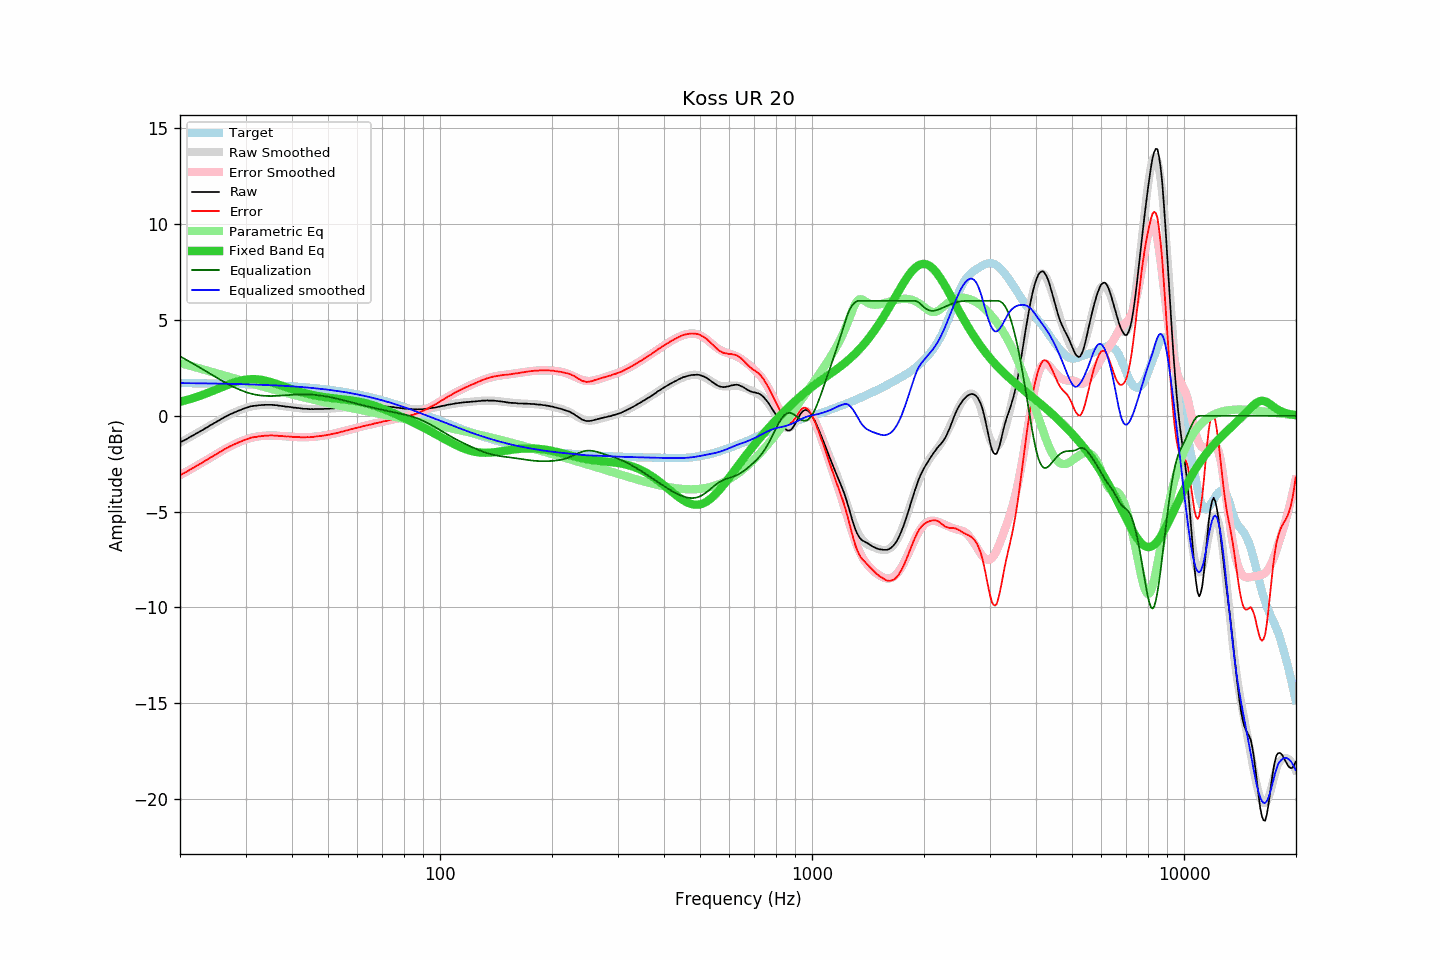

The table this chart was drawn from, first rows:
frequency, raw, error, smoothed, error_smoothed, equalization, parametric_eq, equalized_raw, equalized_smoothed, target
20.00, -1.39, -3.09, -1.40, -3.10, 3.10, 0.73, 1.72, 1.71, 1.71
20.20, -1.35, -3.05, -1.35, -3.06, 3.06, 0.75, 1.71, 1.71, 1.71
20.40, -1.31, -3.01, -1.31, -3.01, 3.01, 0.77, 1.70, 1.71, 1.71
20.61, -1.27, -2.97, -1.26, -2.96, 2.96, 0.79, 1.70, 1.70, 1.71
20.81, -1.22, -2.92, -1.21, -2.92, 2.92, 0.82, 1.70, 1.70, 1.70
21.02, -1.18, -2.88, -1.17, -2.87, 2.87, 0.84, 1.69, 1.70, 1.70
21.23, -1.12, -2.82, -1.12, -2.82, 2.82, 0.87, 1.71, 1.70, 1.70
21.44, -1.08, -2.78, -1.07, -2.78, 2.78, 0.89, 1.70, 1.70, 1.70
21.66, -1.03, -2.73, -1.03, -2.73, 2.73, 0.92, 1.70, 1.70, 1.70
21.87, -0.99, -2.69, -0.98, -2.68, 2.68, 0.94, 1.69, 1.70, 1.70
22.09, -0.93, -2.62, -0.93, -2.63, 2.63, 0.97, 1.70, 1.70, 1.70
22.31, -0.89, -2.58, -0.89, -2.58, 2.58, 1.00, 1.70, 1.70, 1.70
22.54, -0.84, -2.53, -0.84, -2.53, 2.53, 1.03, 1.69, 1.70, 1.70
22.76, -0.79, -2.48, -0.79, -2.48, 2.48, 1.06, 1.70, 1.69, 1.70
22.99, -0.74, -2.43, -0.74, -2.43, 2.43, 1.09, 1.70, 1.69, 1.69
23.22, -0.70, -2.39, -0.69, -2.38, 2.38, 1.12, 1.68, 1.69, 1.69
23.45, -0.64, -2.33, -0.64, -2.33, 2.33, 1.15, 1.69, 1.69, 1.69
23.69, -0.60, -2.29, -0.59, -2.28, 2.28, 1.18, 1.68, 1.69, 1.69
23.92, -0.54, -2.23, -0.54, -2.23, 2.23, 1.22, 1.69, 1.69, 1.69
24.16, -0.49, -2.17, -0.49, -2.18, 2.18, 1.25, 1.69, 1.69, 1.69
24.40, -0.45, -2.13, -0.44, -2.13, 2.13, 1.28, 1.68, 1.69, 1.69
24.65, -0.40, -2.08, -0.39, -2.08, 2.08, 1.32, 1.68, 1.68, 1.69
24.89, -0.35, -2.03, -0.34, -2.03, 2.03, 1.35, 1.68, 1.68, 1.68
25.14, -0.30, -1.98, -0.30, -1.98, 1.98, 1.39, 1.68, 1.68, 1.68
25.39, -0.25, -1.93, -0.25, -1.93, 1.93, 1.42, 1.68, 1.68, 1.68
25.65, -0.20, -1.88, -0.20, -1.88, 1.88, 1.46, 1.68, 1.68, 1.68
25.91, -0.16, -1.83, -0.15, -1.83, 1.83, 1.49, 1.67, 1.68, 1.68
26.16, -0.11, -1.78, -0.11, -1.78, 1.78, 1.53, 1.68, 1.68, 1.68
26.43, -0.06, -1.73, -0.06, -1.74, 1.74, 1.56, 1.68, 1.67, 1.67
26.69, -0.02, -1.69, -0.02, -1.69, 1.69, 1.59, 1.67, 1.67, 1.67
26.96, 0.02, -1.65, 0.02, -1.65, 1.65, 1.62, 1.67, 1.67, 1.67
27.23, 0.07, -1.60, 0.07, -1.60, 1.60, 1.66, 1.68, 1.67, 1.67
27.50, 0.10, -1.56, 0.11, -1.56, 1.56, 1.69, 1.66, 1.67, 1.67
27.77, 0.14, -1.52, 0.14, -1.52, 1.52, 1.72, 1.66, 1.66, 1.66
28.05, 0.18, -1.48, 0.18, -1.48, 1.48, 1.74, 1.66, 1.66, 1.66
28.33, 0.21, -1.45, 0.22, -1.44, 1.44, 1.77, 1.65, 1.66, 1.66
28.62, 0.25, -1.41, 0.25, -1.40, 1.40, 1.79, 1.65, 1.66, 1.66
28.90, 0.28, -1.37, 0.29, -1.37, 1.37, 1.82, 1.65, 1.66, 1.66
29.19, 0.31, -1.34, 0.32, -1.33, 1.33, 1.84, 1.64, 1.65, 1.65
29.48, 0.35, -1.30, 0.35, -1.30, 1.30, 1.86, 1.65, 1.65, 1.65
29.78, 0.38, -1.27, 0.38, -1.27, 1.27, 1.87, 1.65, 1.65, 1.65
30.08, 0.41, -1.23, 0.41, -1.24, 1.24, 1.89, 1.65, 1.65, 1.65
30.38, 0.43, -1.21, 0.43, -1.21, 1.21, 1.90, 1.64, 1.64, 1.64
30.68, 0.46, -1.18, 0.46, -1.18, 1.18, 1.90, 1.65, 1.64, 1.64
30.99, 0.49, -1.15, 0.48, -1.16, 1.16, 1.91, 1.65, 1.64, 1.64
31.30, 0.50, -1.13, 0.50, -1.14, 1.14, 1.91, 1.64, 1.64, 1.64
31.61, 0.52, -1.11, 0.51, -1.12, 1.12, 1.91, 1.64, 1.63, 1.63
31.93, 0.52, -1.11, 0.53, -1.10, 1.10, 1.91, 1.62, 1.63, 1.63
32.24, 0.53, -1.09, 0.54, -1.09, 1.09, 1.90, 1.62, 1.63, 1.63
32.57, 0.55, -1.07, 0.55, -1.07, 1.07, 1.89, 1.63, 1.62, 1.62
32.89, 0.55, -1.07, 0.56, -1.06, 1.06, 1.88, 1.61, 1.62, 1.62
33.22, 0.56, -1.06, 0.57, -1.05, 1.05, 1.87, 1.62, 1.62, 1.62
33.55, 0.56, -1.05, 0.57, -1.04, 1.04, 1.85, 1.61, 1.61, 1.62
33.89, 0.57, -1.04, 0.57, -1.04, 1.04, 1.84, 1.61, 1.61, 1.61
34.23, 0.57, -1.03, 0.57, -1.03, 1.03, 1.82, 1.61, 1.61, 1.61
34.57, 0.57, -1.03, 0.57, -1.03, 1.03, 1.79, 1.61, 1.60, 1.60
34.92, 0.57, -1.03, 0.57, -1.03, 1.03, 1.77, 1.60, 1.60, 1.60
35.27, 0.57, -1.02, 0.57, -1.03, 1.03, 1.75, 1.60, 1.60, 1.60
35.62, 0.56, -1.03, 0.56, -1.03, 1.03, 1.72, 1.60, 1.59, 1.59
35.97, 0.55, -1.04, 0.55, -1.03, 1.03, 1.69, 1.59, 1.59, 1.59
... 635 more rows
